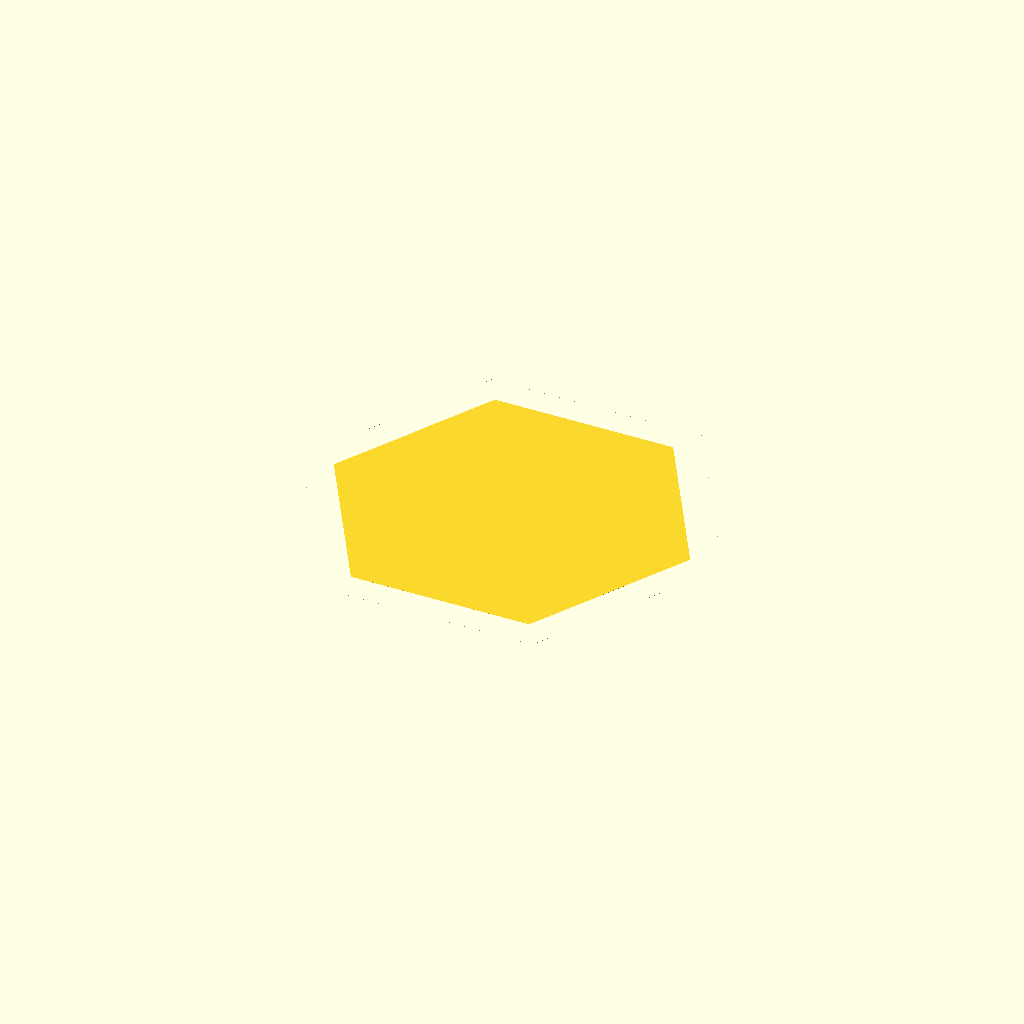
Cell 1: the model at its default parameters.
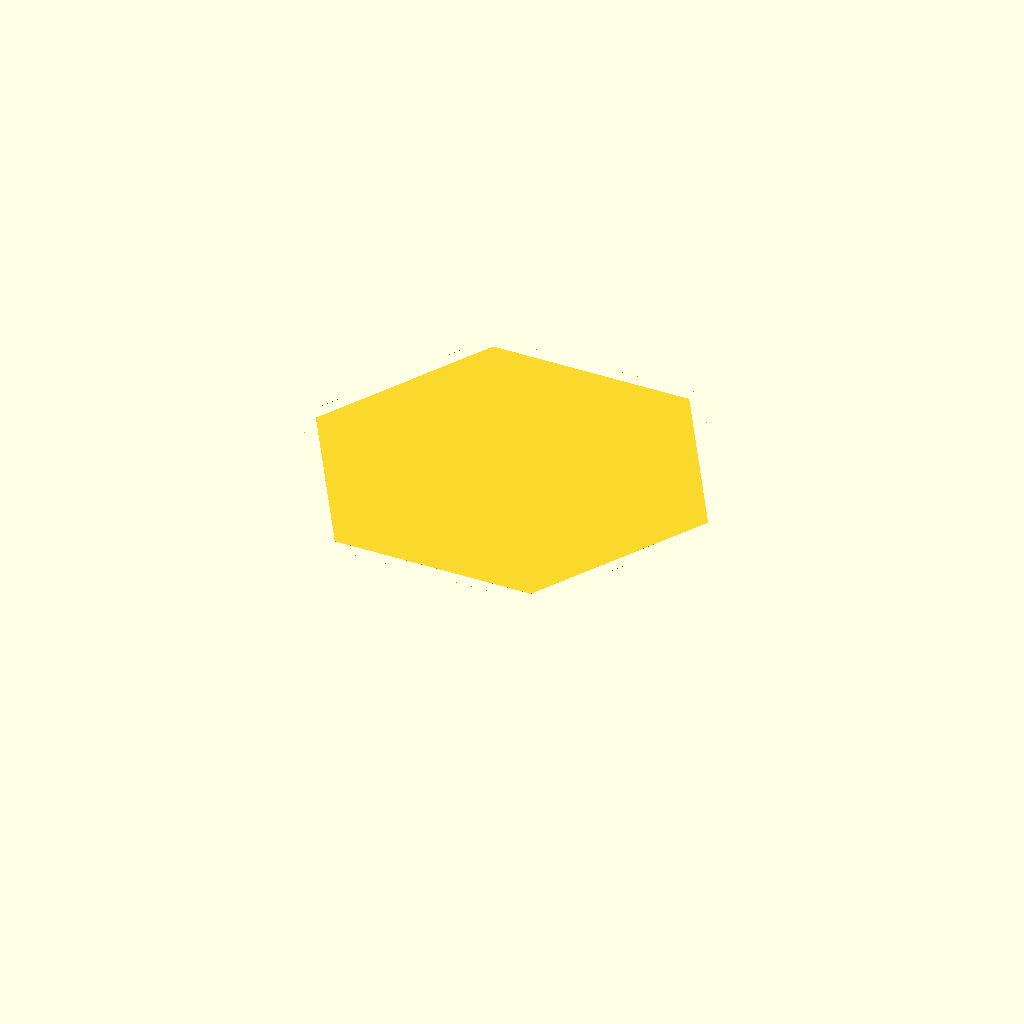
Cell 2: Z = 6 (everything else at default).
One fixed orthographic camera (rotation 55°, 0°, 25°; colour scheme Cornfield) for every cell.
The OpenSCAD source (tests/hole_section.scad):
// The hole's cross-section at height Z above the back face: a thin slice of
// the space inside one cell. Its extent across y is the hole across flats.
include <../hsw.scad>

Z = 3;
// thin enough that a sloped wall changes less than 0.01 mm across it
SLICE = 0.002;

intersection() {
    translate([-50, -50, Z - SLICE / 2]) cube([100, 100, SLICE]);
    difference() {
        linear_extrude(hsw_depth) hsw_hexagon(hsw_cell_flats());
        hsw_cell();
    }
}
Parameter table extracted from the source (name, type, default, range or options):
Z: number, default 3
SLICE: number, default 0.002
